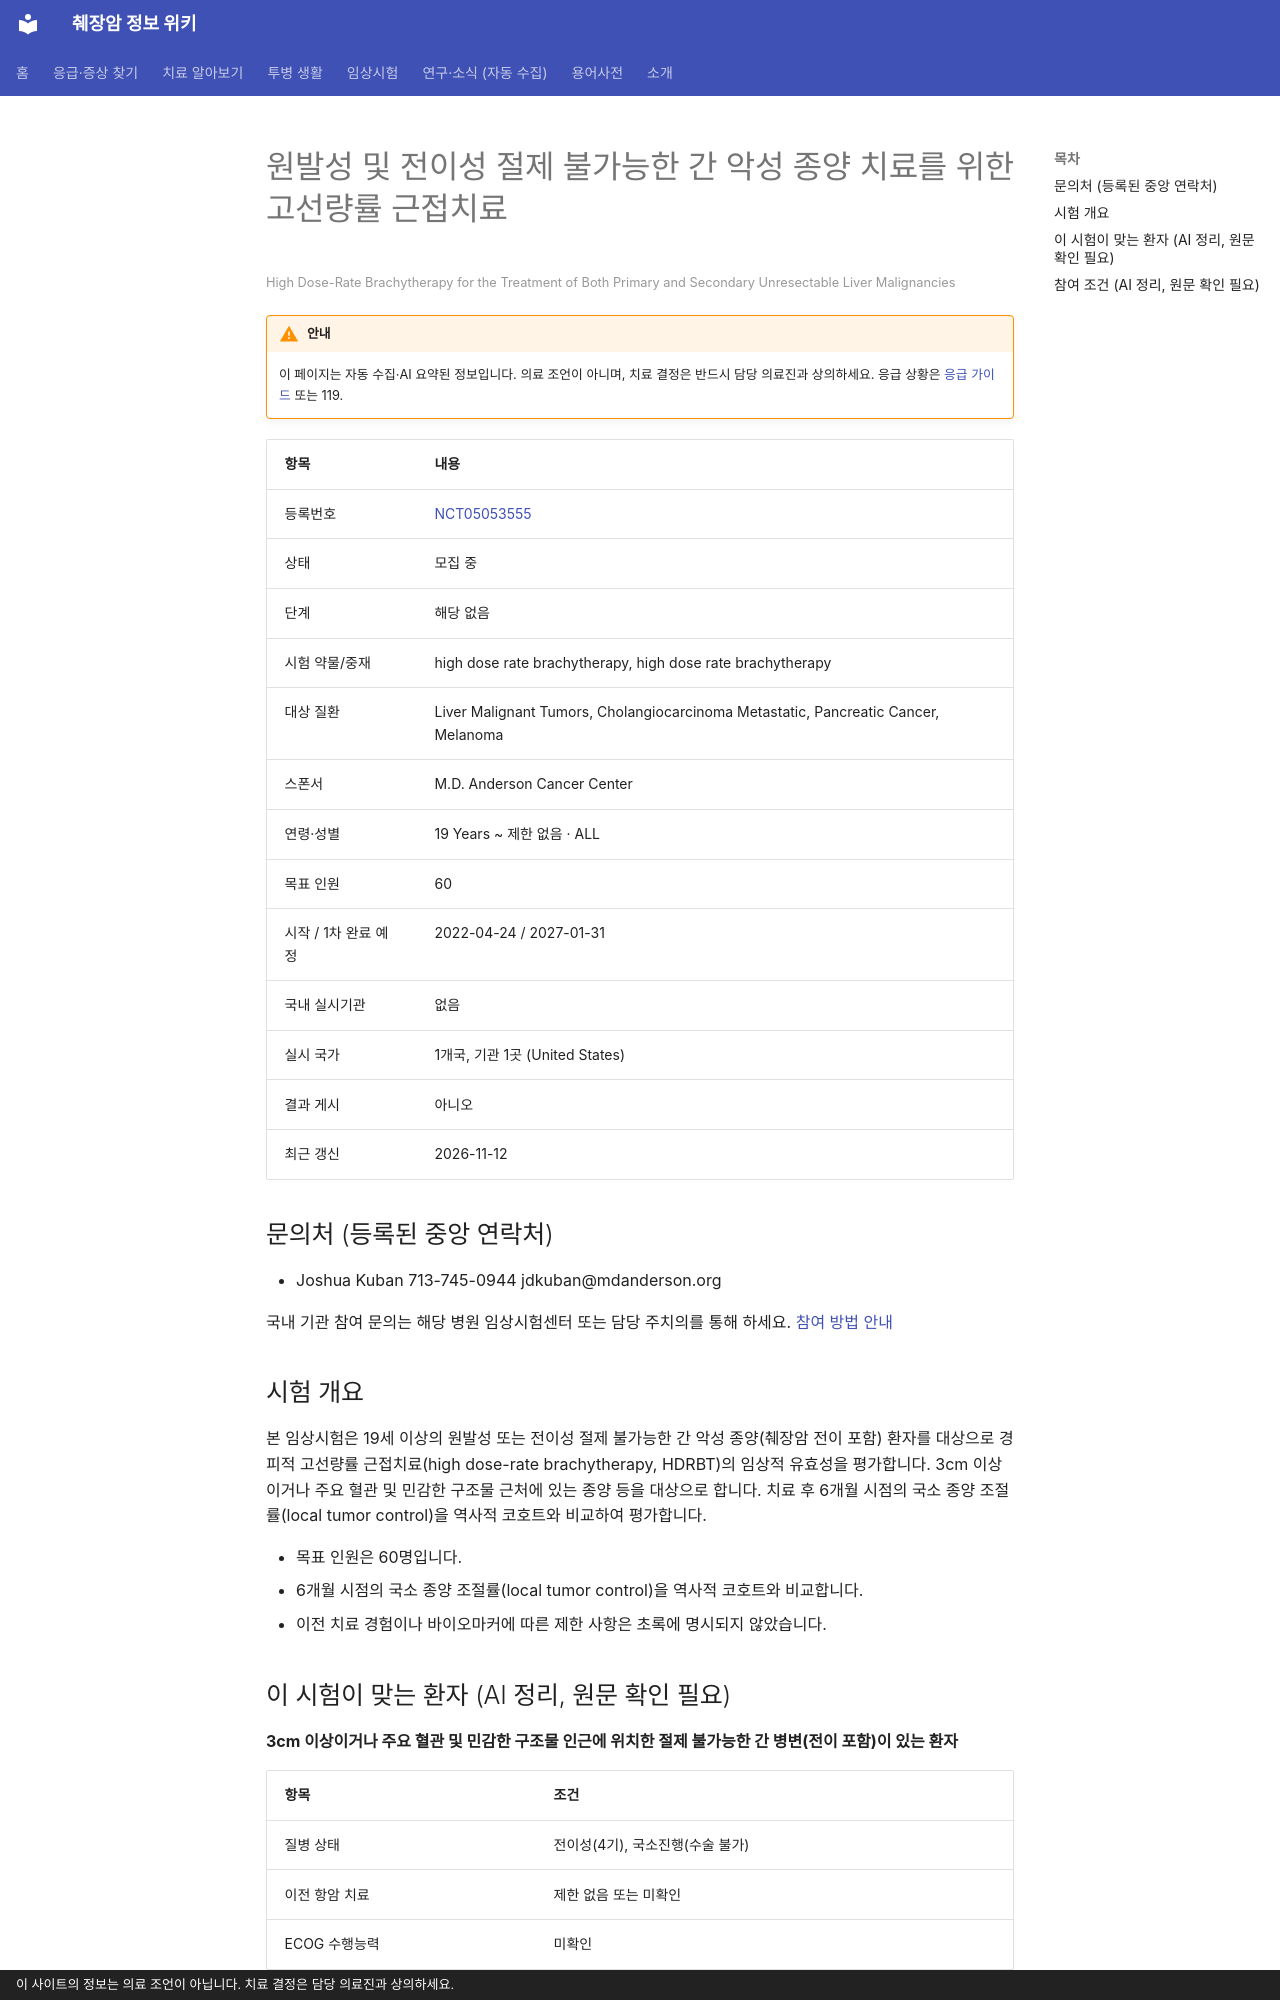

repository: hizorro88-rgb/papersearcher · page: _generated/trials/NCT05053555/index.html · generator: mkdocs · copyright: 이 사이트의 정보는 의료 조언이 아닙니다. 치료 결정은 담당 의료진과 상의하세요.

---
title: "NCT05053555 원발성 및 전이성 절제 불가능한 간 악성 종양 치료를 위한 고선량률 근접치료"
description: "해당 없음 · 모집 중"
comments: true
search:
  boost: 0.4
---

# 원발성 및 전이성 절제 불가능한 간 악성 종양 치료를 위한 고선량률 근접치료

<small>High Dose-Rate Brachytherapy for the Treatment of Both Primary and Secondary Unresectable Liver Malignancies</small>

!!! warning "안내"
    이 페이지는 자동 수집·AI 요약된 정보입니다. 의료 조언이 아니며, 치료 결정은 반드시 담당 의료진과 상의하세요. 응급 상황은 [응급 가이드](../../guides/emergency/index.md) 또는 119.

| 항목 | 내용 |
|---|---|
| 등록번호 | [NCT05053555](https://clinicaltrials.gov/study/NCT05053555) |
| 상태 | 모집 중 |
| 단계 | 해당 없음 |
| 시험 약물/중재 | high dose rate brachytherapy, high dose rate brachytherapy |
| 대상 질환 | Liver Malignant Tumors, Cholangiocarcinoma Metastatic, Pancreatic Cancer, Melanoma |
| 스폰서 | M.D. Anderson Cancer Center |
| 연령·성별 | 19 Years ~ 제한 없음 · ALL |
| 목표 인원 | 60 |
| 시작 / 1차 완료 예정 | 2022-04-24 / 2027-01-31 |
| 국내 실시기관 | 없음 |
| 실시 국가 | 1개국, 기관 1곳 (United States) |
| 결과 게시 | 아니오 |
| 최근 갱신 | 2026-11-12 |

## 문의처 (등록된 중앙 연락처)

- Joshua Kuban 713-745-0944 jdkuban@mdanderson.org

국내 기관 참여 문의는 해당 병원 임상시험센터 또는 담당 주치의를 통해 하세요. [참여 방법 안내](../../guides/trials/how-to-apply.md)

## 시험 개요

본 임상시험은 19세 이상의 원발성 또는 전이성 절제 불가능한 간 악성 종양(췌장암 전이 포함) 환자를 대상으로 경피적 고선량률 근접치료(high dose-rate brachytherapy, HDRBT)의 임상적 유효성을 평가합니다. 3cm 이상이거나 주요 혈관 및 민감한 구조물 근처에 있는 종양 등을 대상으로 합니다. 치료 후 6개월 시점의 국소 종양 조절률(local tumor control)을 역사적 코호트와 비교하여 평가합니다.

- 목표 인원은 60명입니다.
- 6개월 시점의 국소 종양 조절률(local tumor control)을 역사적 코호트와 비교합니다.
- 이전 치료 경험이나 바이오마커에 따른 제한 사항은 초록에 명시되지 않았습니다.

## 이 시험이 맞는 환자 (AI 정리, 원문 확인 필요)

**3cm 이상이거나 주요 혈관 및 민감한 구조물 인근에 위치한 절제 불가능한 간 병변(전이 포함)이 있는 환자**

| 항목 | 조건 |
|---|---|
| 질병 상태 | 전이성(4기), 국소진행(수술 불가) |
| 이전 항암 치료 | 제한 없음 또는 미확인 |
| ECOG 수행능력 | 미확인 |

주요 제외 기준: 활동성 감염 질환 · 조절되지 않는 심장 질환 또는 간질성 폐질환 · 임신 중이거나 피임하지 않는 환자

내 상황에 맞는지 한 번에 보려면 [맞춤 임상시험 찾기](../../guides/trials/finder.md).
